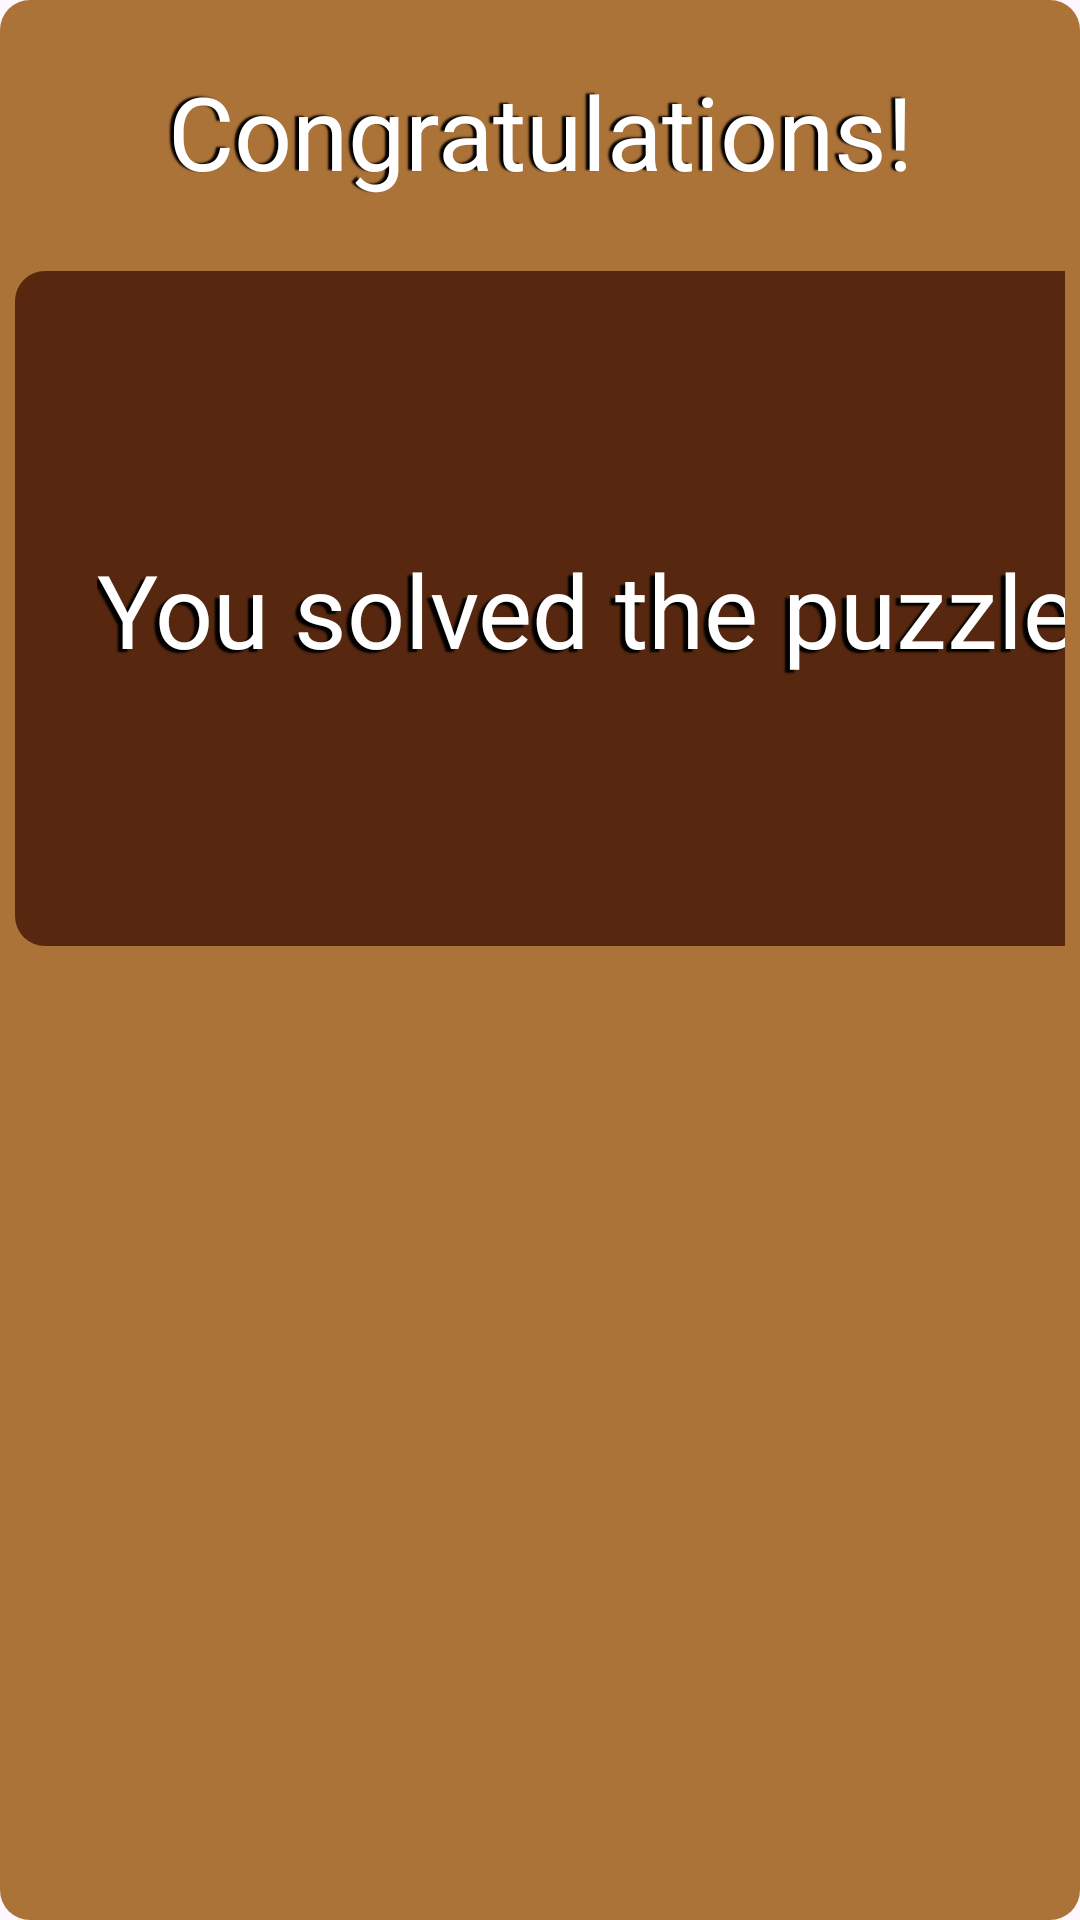

This screen was rendered from an Android layout file. Write that file and the resources it references.
<!-- AndroidManifest.xml: application theme Theme.RushHour -->
<!-- res/layout/window_succes.xml -->
<?xml version="1.0" encoding="utf-8"?>

<androidx.constraintlayout.widget.ConstraintLayout xmlns:android="http://schemas.android.com/apk/res/android"
    xmlns:app="http://schemas.android.com/apk/res-auto"
    android:layout_width="400dp"
    android:layout_height="300dp"
    android:layout_gravity="center"
    android:background="@drawable/rounded_corners"
    android:padding="5dp">


    <androidx.constraintlayout.widget.ConstraintLayout
        android:id="@+id/constraintLayout"
        android:layout_width="390dp"
        android:layout_height="225dp"
        android:layout_marginTop="24dp"
        android:background="@drawable/rounded_dark_brown"
        app:layout_constraintStart_toStartOf="parent"
        app:layout_constraintTop_toBottomOf="@+id/textView3">

        <TextView
            android:id="@+id/textView1"
            android:layout_width="wrap_content"
            android:layout_height="wrap_content"
            android:shadowColor="#000"
            android:shadowDx="-5"
            android:shadowDy="3"
            android:shadowRadius="1"
            android:text="@string/success_body"
            android:textColor="@color/white"
            android:textSize="34sp"
            app:layout_constraintBottom_toBottomOf="parent"
            app:layout_constraintEnd_toEndOf="parent"
            app:layout_constraintStart_toStartOf="parent"
            app:layout_constraintTop_toTopOf="parent" />

    </androidx.constraintlayout.widget.ConstraintLayout>

    <TextView
        android:id="@+id/textView3"
        android:layout_width="wrap_content"
        android:layout_height="wrap_content"
        android:layout_marginTop="16dp"
        android:shadowColor="#000"
        android:shadowDx="-4"
        android:shadowDy="-1"
        android:shadowRadius="1"
        android:text="@string/success_title"
        android:textColor="@color/white"
        android:textSize="34sp"
        app:layout_constraintEnd_toEndOf="parent"
        app:layout_constraintHorizontal_bias="0.503"
        app:layout_constraintStart_toStartOf="parent"
        app:layout_constraintTop_toTopOf="parent" />
</androidx.constraintlayout.widget.ConstraintLayout>
<!-- resources referenced by this layout -->
<resources>
  <color name="white">#FFFFFFFF</color>
  <!-- drawable rounded_corners (drawable) -->
  <shape xmlns:android="http://schemas.android.com/apk/res/android">
      <solid android:color="#ac7339" /> 
      <corners android:radius="10dp" /> 
  </shape>
  <!-- drawable rounded_dark_brown (drawable) -->
  <shape xmlns:android="http://schemas.android.com/apk/res/android">
      <solid android:color="#57280F" /> 
      <corners android:radius="10dp" /> 
  </shape>
  <string name="success_body">You solved the puzzle!</string>
  <string name="success_title">Congratulations!"</string>
  <style name="Theme.RushHour" parent="Base.Theme.RushHour" />
  <style name="Base.Theme.RushHour" parent="Theme.Material3.DayNight.NoActionBar">
          
          
      </style>
</resources>
